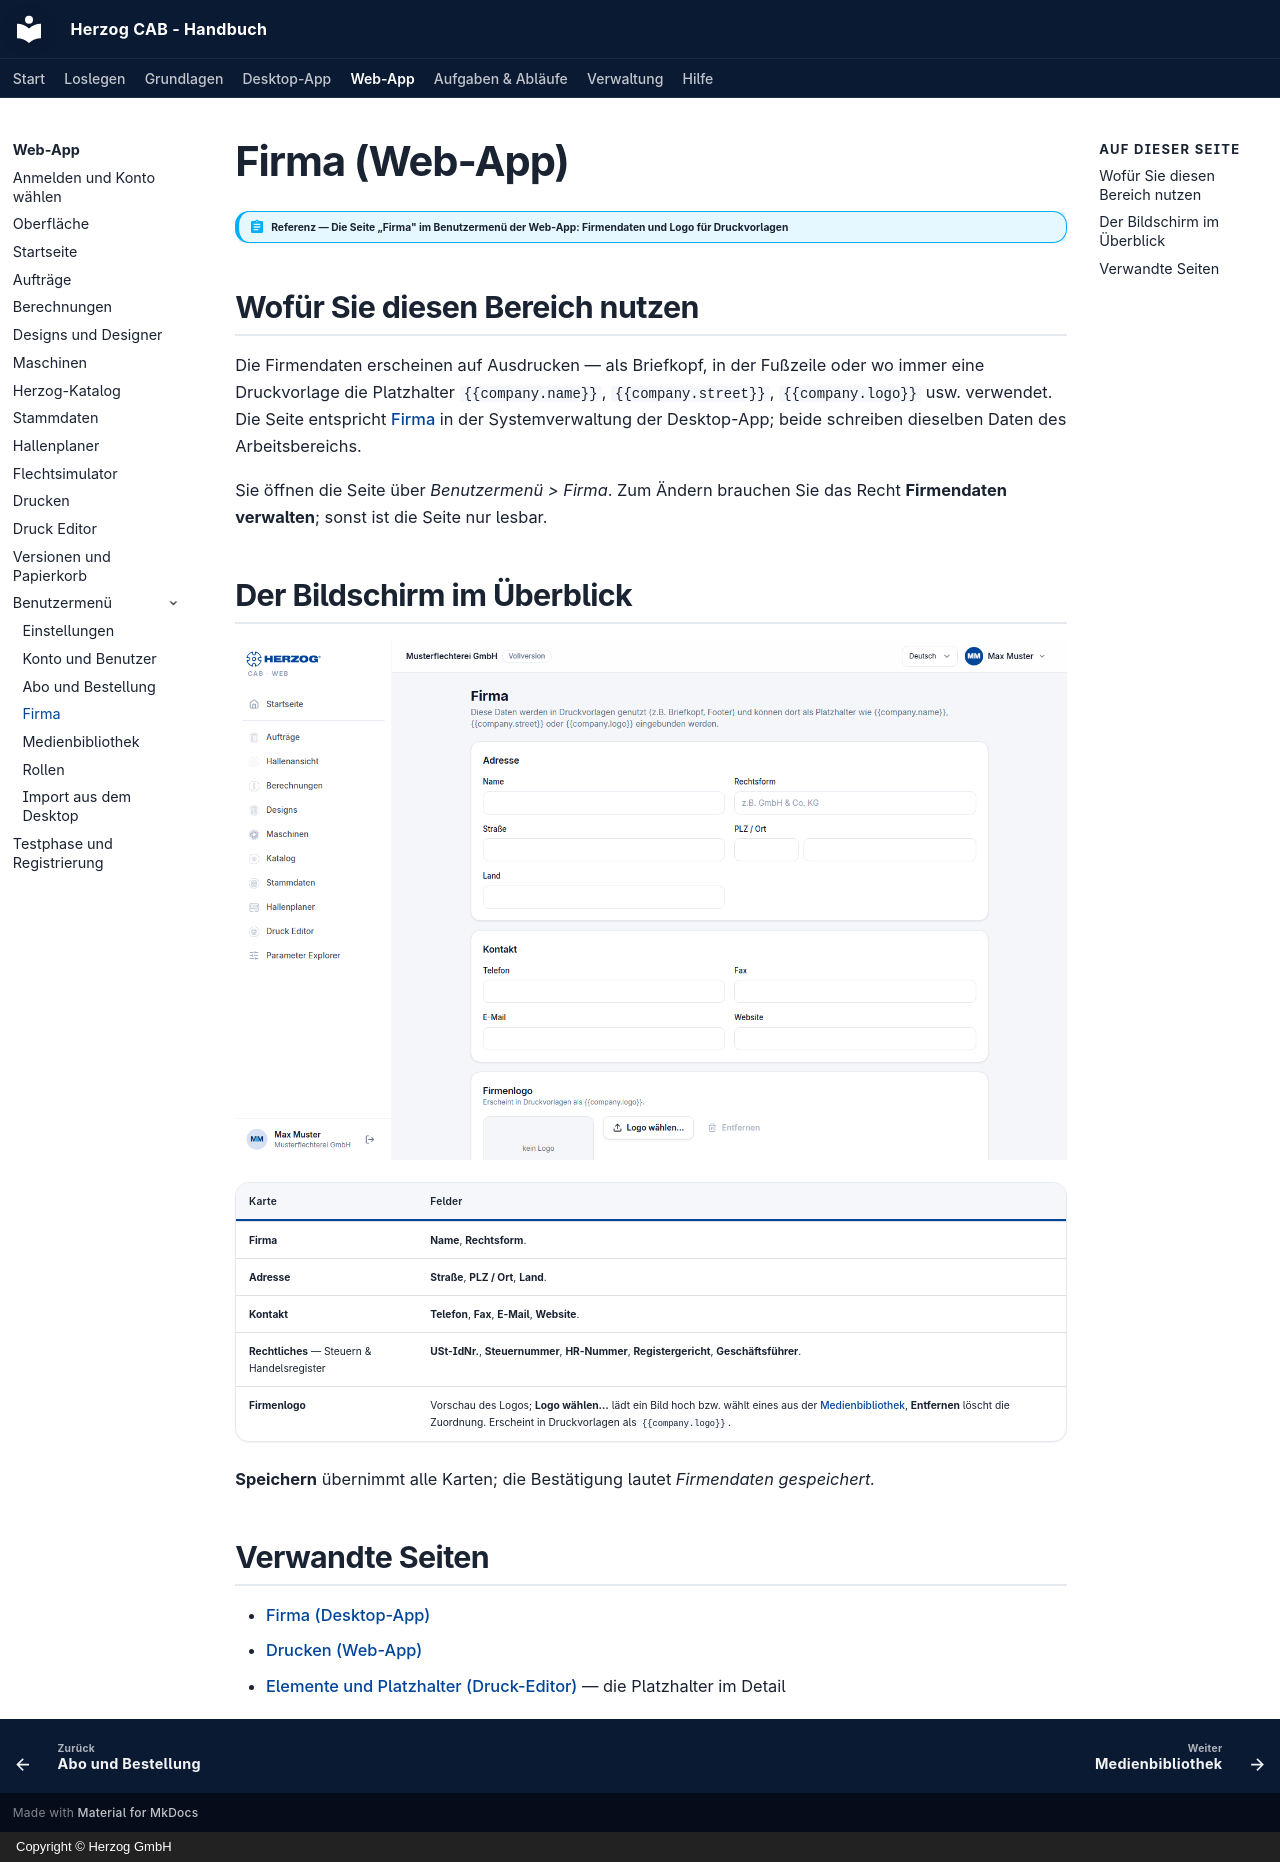

repository: Herzog-GmbH/HerzogCAB-Docs · page: web/company/index.html · generator: mkdocs · copyright: Copyright © Herzog GmbH

# Firma (Web-App)

!!! abstract "Referenz — Die Seite „Firma" im Benutzermenü der Web-App: Firmendaten und Logo für Druckvorlagen"

## Wofür Sie diesen Bereich nutzen

Die Firmendaten erscheinen auf Ausdrucken — als Briefkopf, in der Fußzeile
oder wo immer eine Druckvorlage die Platzhalter `{{company.name}}`,
`{{company.street}}`, `{{company.logo}}` usw. verwendet. Die Seite entspricht
[Firma](../admin/company.md) in der Systemverwaltung der Desktop-App; beide
schreiben dieselben Daten des Arbeitsbereichs.

Sie öffnen die Seite über *Benutzermenü > Firma*. Zum Ändern brauchen Sie
das Recht **Firmendaten verwalten**; sonst ist die Seite nur lesbar.

## Der Bildschirm im Überblick

![Firma in der Web-App: Karten Firma, Adresse, Kontakt, Rechtliches und Firmenlogo.](../assets/screenshots/web/firma.png)

| Karte | Felder |
|---|---|
| **Firma** | **Name**, **Rechtsform**. |
| **Adresse** | **Straße**, **PLZ / Ort**, **Land**. |
| **Kontakt** | **Telefon**, **Fax**, **E-Mail**, **Website**. |
| **Rechtliches** — Steuern & Handelsregister | **USt-IdNr.**, **Steuernummer**, **HR-Nummer**, **Registergericht**, **Geschäftsführer**. |
| **Firmenlogo** | Vorschau des Logos; **Logo wählen…** lädt ein Bild hoch bzw. wählt eines aus der [Medienbibliothek](media.md), **Entfernen** löscht die Zuordnung. Erscheint in Druckvorlagen als `{{company.logo}}`. |

**Speichern** übernimmt alle Karten; die Bestätigung lautet *Firmendaten
gespeichert.*

## Verwandte Seiten

* [Firma (Desktop-App)](../admin/company.md)
* [Drucken (Web-App)](print.md)
* [Elemente und Platzhalter (Druck-Editor)](../print-templates/elements.md) — die Platzhalter im Detail
